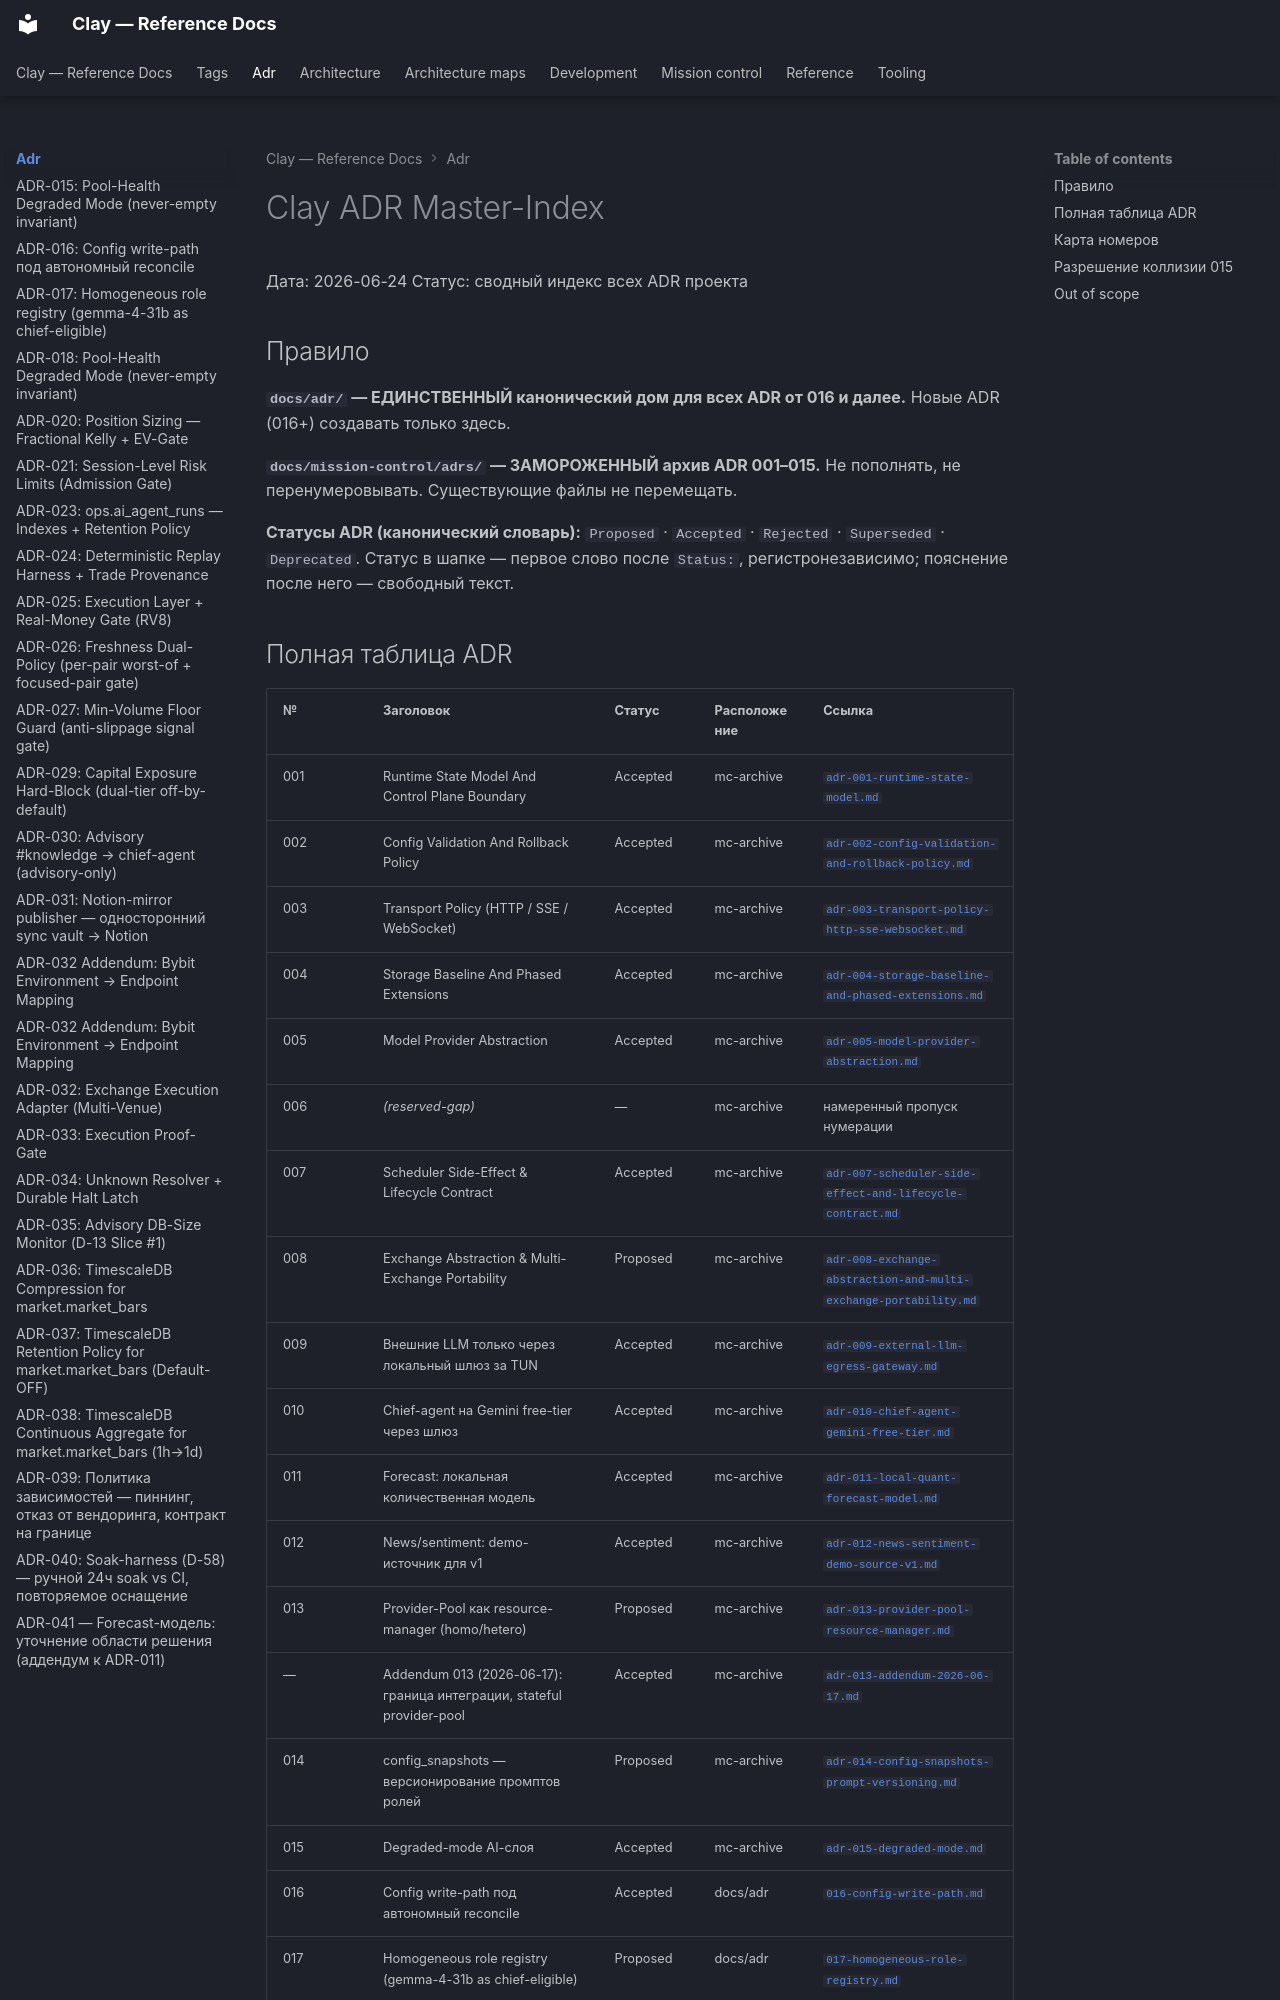

repository: newvogue-labs/clay · page: adr/index.html · generator: mkdocs

# Clay ADR Master-Index

Дата: 2026-06-24
Статус: сводный индекс всех ADR проекта

## Правило

**`docs/adr/` — ЕДИНСТВЕННЫЙ канонический дом для всех ADR от 016 и далее.** Новые ADR (016+) создавать только здесь.

**`docs/mission-control/adrs/` — ЗАМОРОЖЕННЫЙ архив ADR 001–015.** Не пополнять, не перенумеровывать. Существующие файлы не перемещать.

**Статусы ADR (канонический словарь):** `Proposed` · `Accepted` · `Rejected` · `Superseded` · `Deprecated`. Статус в шапке — первое слово после `Status:`, регистронезависимо; пояснение после него — свободный текст.
